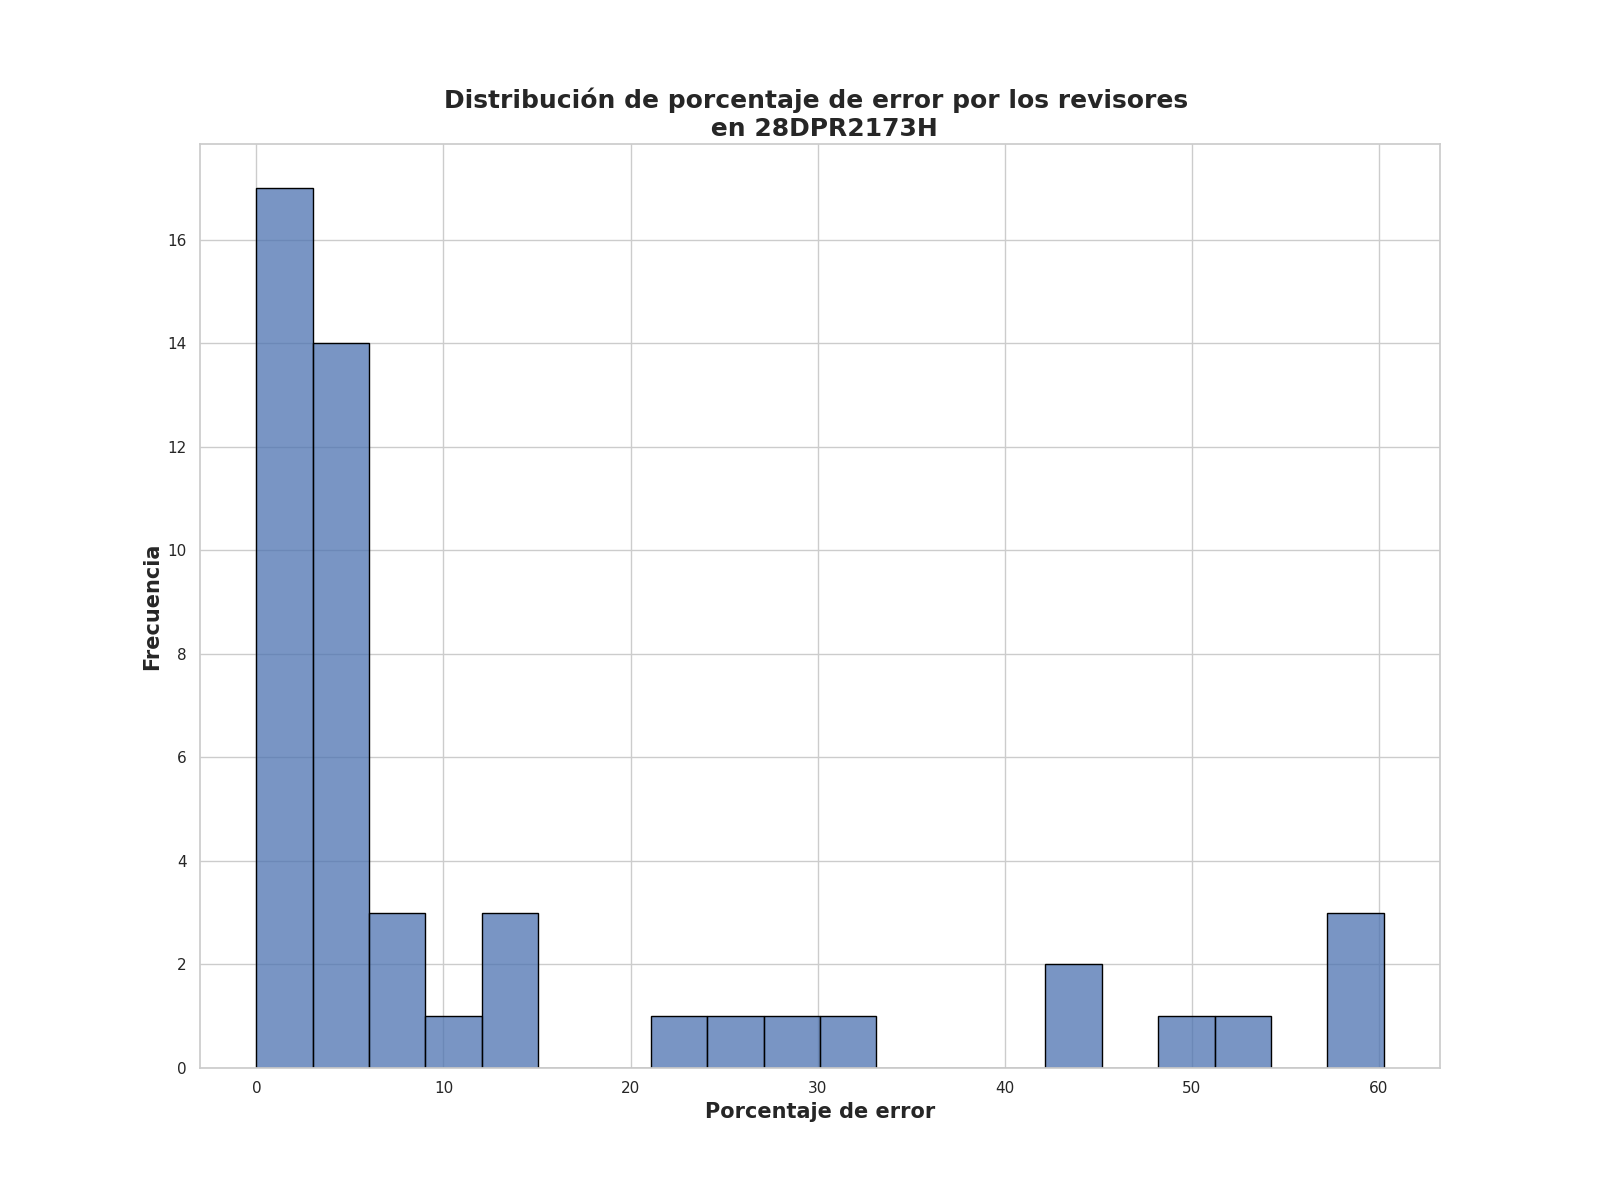

The data file committed next to this chart (first rows):
Porcentaje de error de revisores, Frecuencia
0.0, 7
1.25, 6
4.5, 4
2.0, 4
3.25, 3
5.25, 3
7.25, 2
13.75, 2
5.0, 2
57.75, 1
3.75, 1
9.25, 1
13.25, 1
28.25, 1
60.25, 1
42.25, 1
26.0, 1
53.75, 1
30.75, 1
48.75, 1
59.5, 1
5.75, 1
22.5, 1
44.25, 1
8.25, 1
